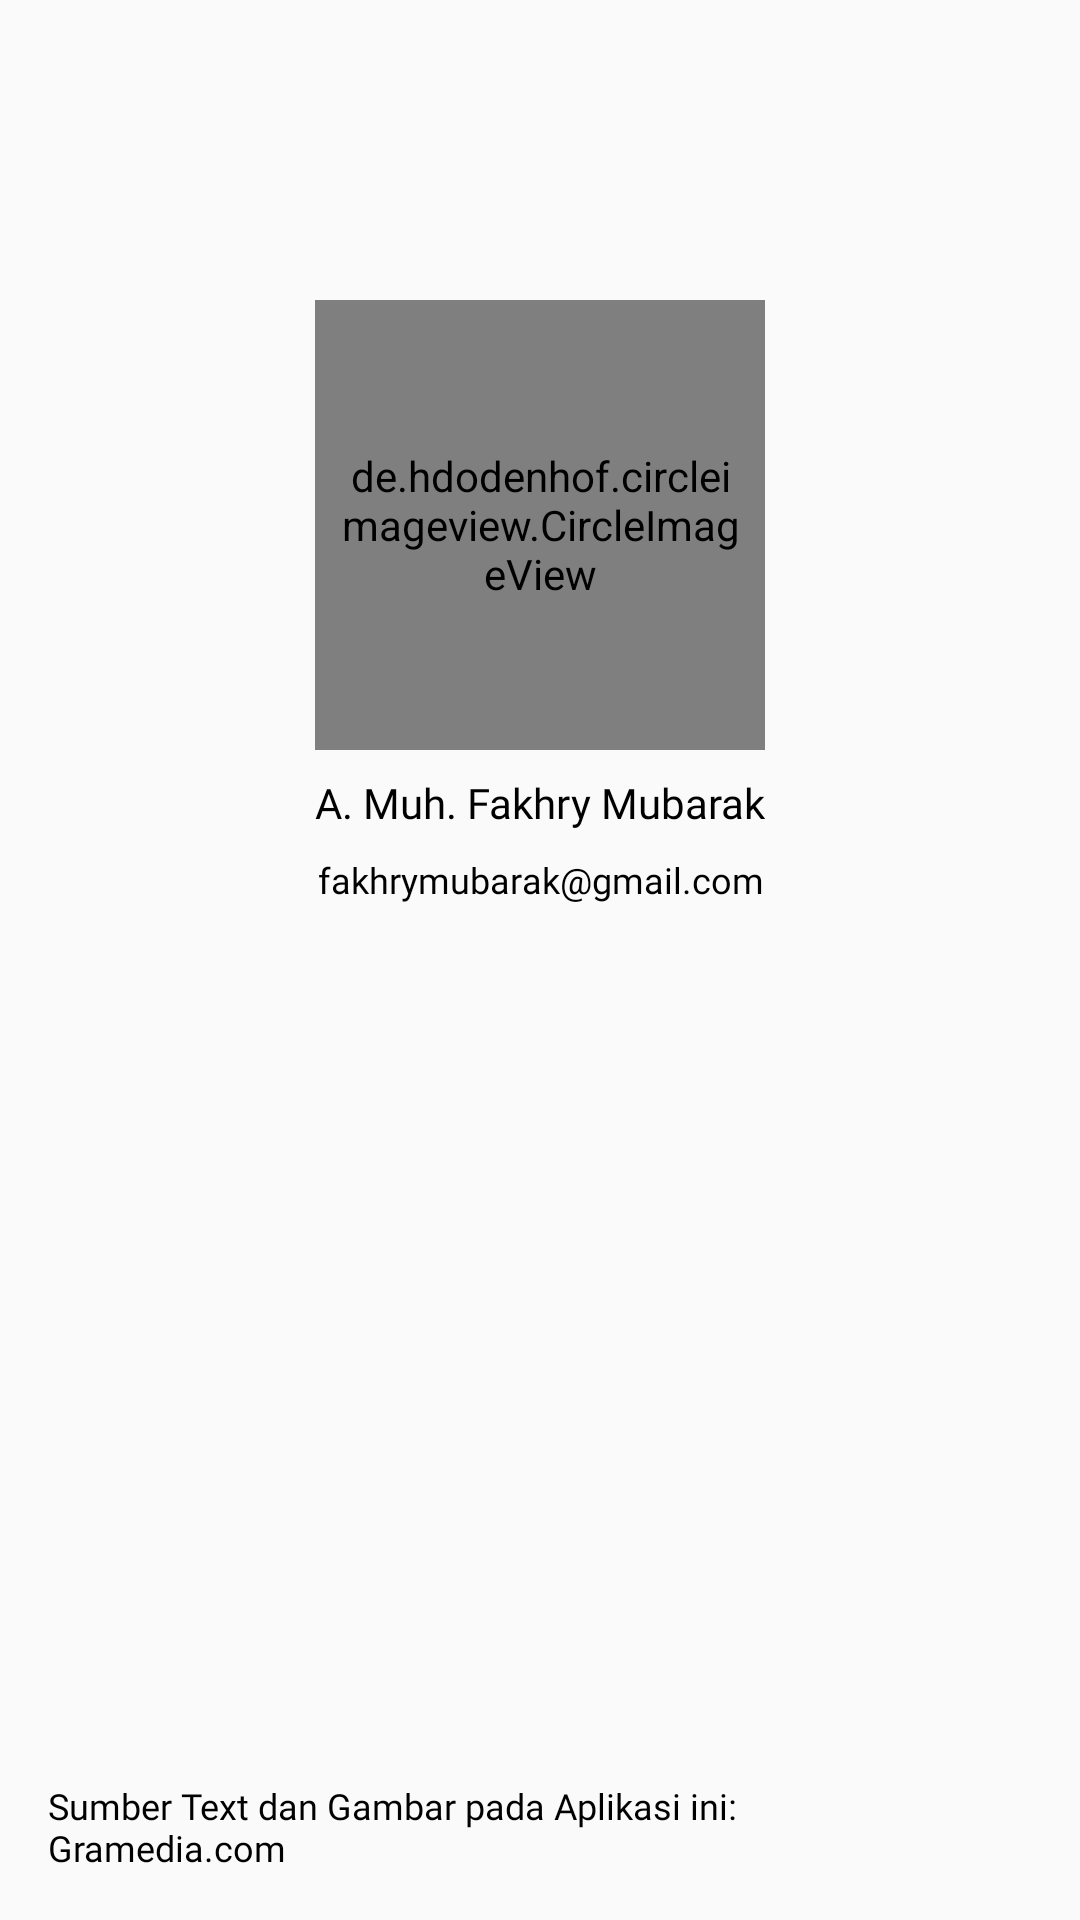

Write the Android layout XML for this screen, with the resource values it uses.
<!-- AndroidManifest.xml: application theme AppTheme -->
<!-- res/layout/activity_about.xml -->
<?xml version="1.0" encoding="utf-8"?>
<androidx.constraintlayout.widget.ConstraintLayout xmlns:android="http://schemas.android.com/apk/res/android"
    xmlns:app="http://schemas.android.com/apk/res-auto"
    xmlns:tools="http://schemas.android.com/tools"
    android:layout_width="match_parent"
    android:layout_height="match_parent"
    tools:context=".AboutActivity">

    <de.hdodenhof.circleimageview.CircleImageView
        android:id="@+id/img_developer"
        android:layout_width="150dp"
        android:layout_height="150dp"
        android:layout_marginTop="100dp"
        android:background="@drawable/shape_circle_outline_black"
        android:padding="8dp"
        app:layout_constraintEnd_toEndOf="parent"
        app:layout_constraintStart_toStartOf="parent"
        app:layout_constraintTop_toTopOf="parent"
        tools:src="@android:color/darker_gray" />

    <TextView
        android:id="@+id/tv_dev_name"
        style="@style/TextContext.Large"
        android:layout_marginTop="8dp"
        android:text="@string/developer_name"
        app:layout_constraintEnd_toEndOf="parent"
        app:layout_constraintStart_toStartOf="parent"
        app:layout_constraintTop_toBottomOf="@+id/img_developer" />

    <TextView
        android:id="@+id/tv_dev_mail"
        style="@style/TextContext.Regular"
        android:layout_marginTop="8dp"
        android:drawableStart="@drawable/ic_mail_outline_black_24dp"
        android:drawablePadding="2dp"
        android:gravity="center"
        android:text="@string/developer_mail"
        app:layout_constraintEnd_toEndOf="parent"
        app:layout_constraintStart_toStartOf="parent"
        app:layout_constraintTop_toBottomOf="@+id/tv_dev_name" />

    <TextView
        style="@style/TextContext.Regular"
        android:layout_marginStart="16dp"
        android:layout_marginBottom="16dp"
        android:text="@string/context_source"
        app:layout_constraintBottom_toBottomOf="parent"
        app:layout_constraintStart_toStartOf="parent" />

</androidx.constraintlayout.widget.ConstraintLayout>
<!-- resources referenced by this layout -->
<resources>
  <!-- drawable shape_circle_outline_black (drawable) -->
  <?xml version="1.0" encoding="utf-8"?>
  <shape xmlns:android="http://schemas.android.com/apk/res/android"
      android:shape="oval">
      <stroke
          android:width="1dp"
          android:color="@color/colorBlack" />
  
  </shape>
  <string name="context_source">Sumber Text dan Gambar pada Aplikasi ini:\nGramedia.com</string>
  <string name="developer_mail">fakhrymubarak@gmail.com</string>
  <string name="developer_name">A. Muh. Fakhry Mubarak</string>
  <style name="TextContext.Large">
          <item name="android:fontFamily">@font/montserrat_bold</item>
          <item name="android:textSize">14sp</item>
      </style>
  <style name="TextContext.Regular">
          <item name="android:textSize">12sp</item>
      </style>
  <style name="AppTheme" parent="Theme.AppCompat.Light.DarkActionBar">
          
          <item name="colorPrimary">@color/colorPrimary</item>
          <item name="colorPrimaryDark">@color/colorPrimaryDark</item>
          <item name="colorAccent">@color/colorAccent</item>
      </style>
  <color name="colorBlack">#000000</color>
  <color name="colorPrimary">#000000</color>
  <color name="colorPrimaryDark">#E5000000</color>
  <color name="colorAccent">#03DAC5</color>
</resources>
